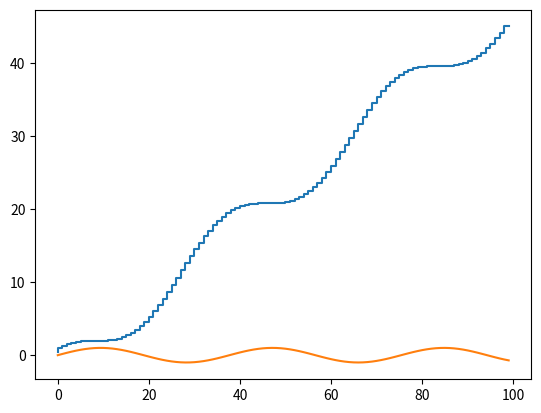

Here is the Python script that generated this plot:
import matplotlib.pyplot as plt
import numpy as np
import math

x = np.array([math.sin(i/6) for i in range(100)])

minv = x.min()
maxv = x.max()

delta = maxv - minv

cumsum = 0
cumf = []
for i in range(100):
    cumsum += 1 - (x[i] - minv) / delta
    cumf += [cumsum]


plt.step(range(100), cumf)
plt.plot(x)
plt.show()